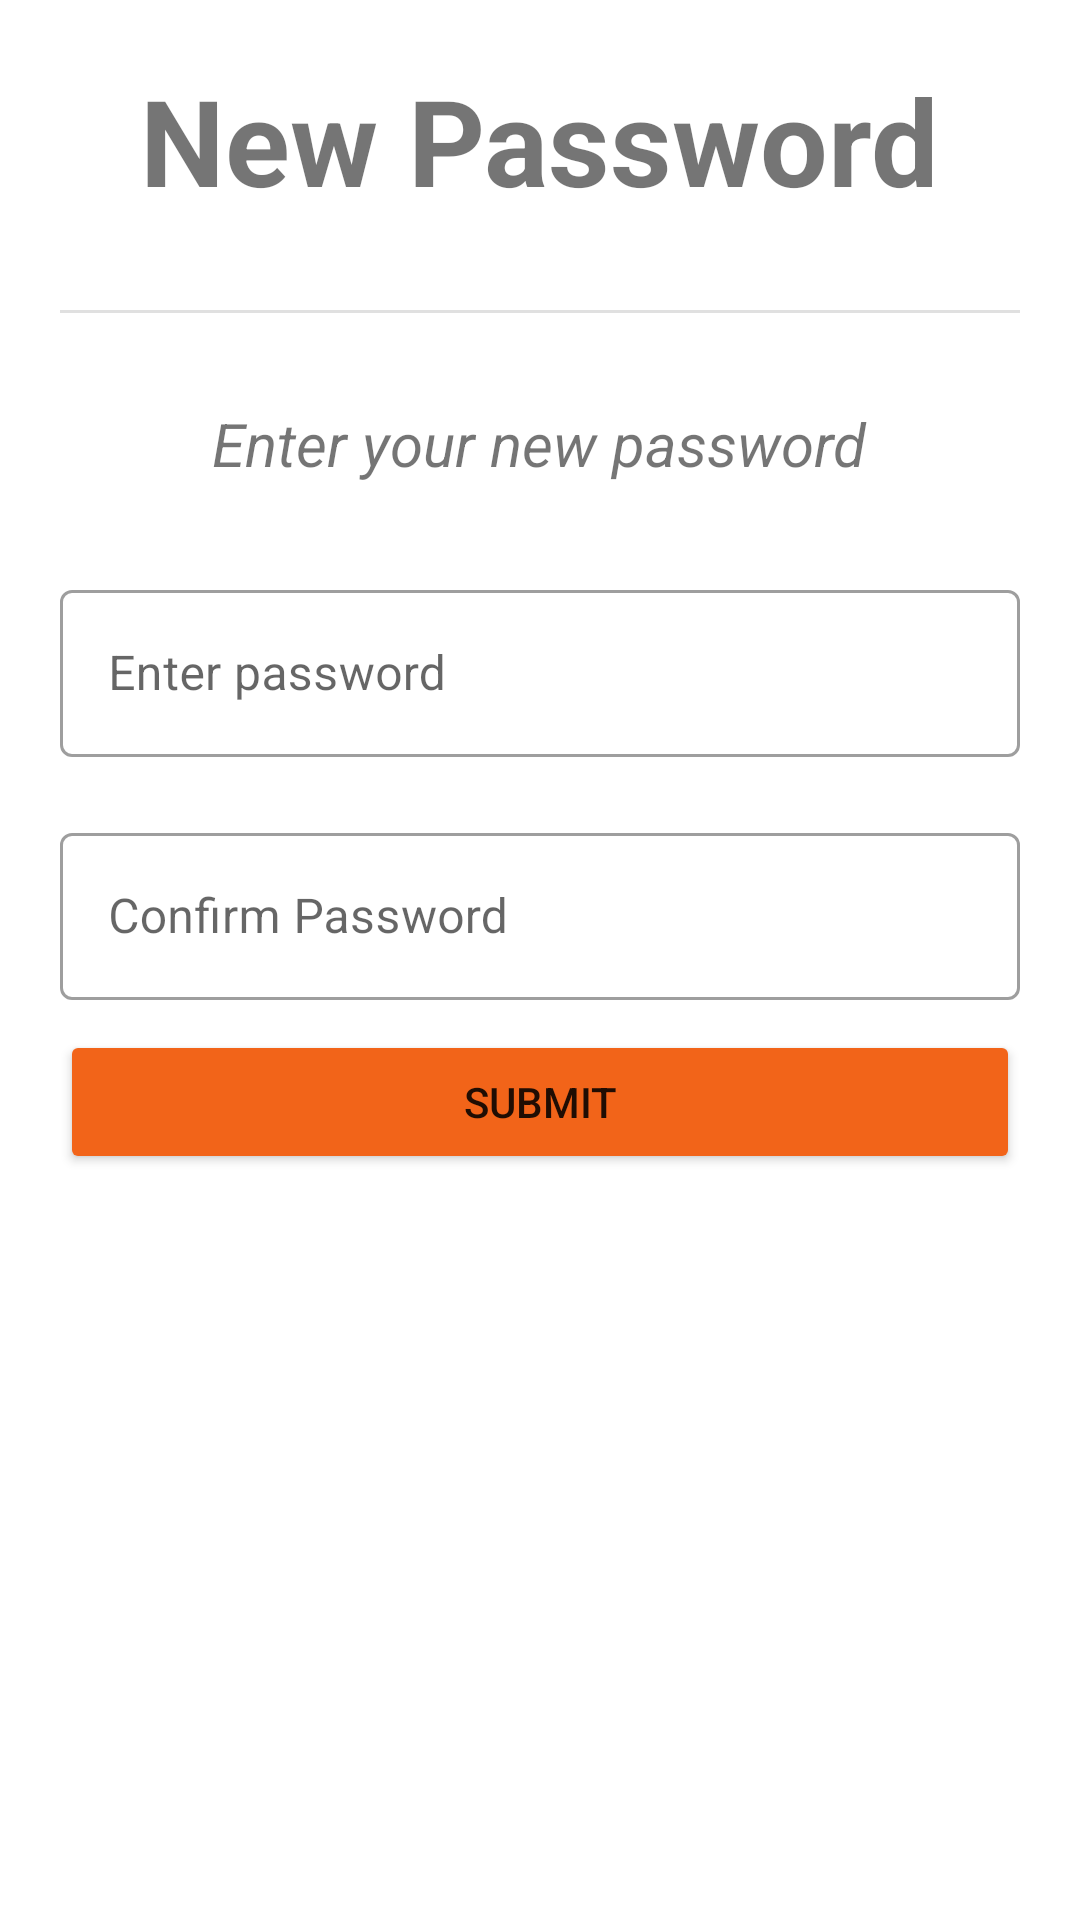

Reconstruct the res/layout file that produces this screen, plus the resources it refers to.
<!-- AndroidManifest.xml: application theme Theme.AkademiLight -->
<!-- res/layout/fragment_submit_new_password.xml -->
<?xml version="1.0" encoding="utf-8"?>
<FrameLayout xmlns:android="http://schemas.android.com/apk/res/android"
    xmlns:tools="http://schemas.android.com/tools"
    android:layout_width="match_parent"
    android:layout_height="match_parent"
    tools:context=".SubmitNewPasswordFragment">

    <RelativeLayout
        android:layout_width="match_parent"
        android:layout_height="wrap_content"
        android:layout_marginLeft="10dp"
        android:layout_marginRight="10dp"
        >
        <TextView
            android:id="@+id/textViewInSubmitNewPass_title"
            android:layout_width="wrap_content"
            android:layout_height="wrap_content"
            android:text="@string/txt_submit_new_password_title"
            android:layout_marginTop="20dp"
            android:layout_marginBottom="20dp"
            android:layout_centerHorizontal="true"
            android:textStyle="bold"
            android:textSize="40sp"
            />
        <com.google.android.material.divider.MaterialDivider
            android:id="@+id/divider_submit_new_password"
            android:layout_width="match_parent"
            android:layout_height="wrap_content"
            android:layout_below="@id/textViewInSubmitNewPass_title"
            android:layout_margin="10sp"
            />

        <TextView
            android:id="@+id/textViewInSubmitNewPass_description"
            android:layout_width="wrap_content"
            android:layout_height="wrap_content"
            android:text="@string/submit_new_pass_description"
            android:layout_marginTop="20dp"
            android:layout_marginBottom="20dp"
            android:layout_centerHorizontal="true"
            android:textStyle="italic"
            android:textSize="20sp"
            android:layout_below="@id/divider_submit_new_password"
            />
        
        <com.google.android.material.textfield.TextInputLayout
            style="@style/Widget.MaterialComponents.TextInputLayout.OutlinedBox"
            android:id="@+id/txtInSubmitNewPass_password1"
            android:layout_width="match_parent"
            android:layout_height="wrap_content"
            android:layout_margin="10dp"
            android:hint="@string/hint_password1"
            android:layout_below="@id/textViewInSubmitNewPass_description"
            >

            <com.google.android.material.textfield.TextInputEditText
                android:layout_width="match_parent"
                android:layout_height="wrap_content"
                android:inputType="textPassword"
                />

        </com.google.android.material.textfield.TextInputLayout>

        <com.google.android.material.textfield.TextInputLayout
            style="@style/Widget.MaterialComponents.TextInputLayout.OutlinedBox"
            android:id="@+id/txtInSubmitNewPass_password2"
            android:layout_width="match_parent"
            android:layout_height="wrap_content"
            android:layout_margin="10dp"
            android:hint="@string/hint_password2"
            android:layout_below="@id/txtInSubmitNewPass_password1"
            >

            <com.google.android.material.textfield.TextInputEditText
                android:layout_width="match_parent"
                android:layout_height="wrap_content"
                android:inputType="textPassword"
                />

        </com.google.android.material.textfield.TextInputLayout>

        <Button
            android:id="@+id/btnInSubmitNewPass_submit"
            android:backgroundTint="@color/orange_red"
            android:layout_marginRight="10dp"
            android:layout_marginLeft="10dp"
            android:layout_width="match_parent"
            android:layout_height="wrap_content"
            android:text="@string/btn_txt_submit"
            android:layout_below="@id/txtInSubmitNewPass_password2"
            android:layout_centerHorizontal="true"
            />
    </RelativeLayout>

</FrameLayout>
<!-- resources referenced by this layout -->
<resources>
  <color name="orange_red">#F26419</color>
  <string name="btn_txt_submit">Submit</string>
  <string name="hint_password1">Enter password</string>
  <string name="hint_password2">Confirm Password</string>
  <string name="submit_new_pass_description">Enter your new password</string>
  <string name="txt_submit_new_password_title">New Password</string>
  <style name="Theme.AkademiLight" parent="Theme.MaterialComponents.Light.NoActionBar">
          
  
          <item name="colorPrimary">@color/smoky_black</item>
          <item name="colorPrimaryVariant">@color/smoky_black</item>
          <item name="colorOnPrimary">@color/white</item>
          
          <item name="colorSecondary">@color/teal_200</item>
          <item name="colorSecondaryVariant">@color/teal_700</item>
          <item name="colorOnSecondary">@color/black</item>
          
          <item name="android:statusBarColor" tools:targetApi="l">?attr/colorPrimaryVariant</item>
          
      </style>
  <color name="smoky_black">#0A0903</color>
  <color name="white">#FFFFFFFF</color>
  <color name="teal_200">#FF03DAC5</color>
  <color name="teal_700">#FF018786</color>
  <color name="black">#FF000000</color>
</resources>
